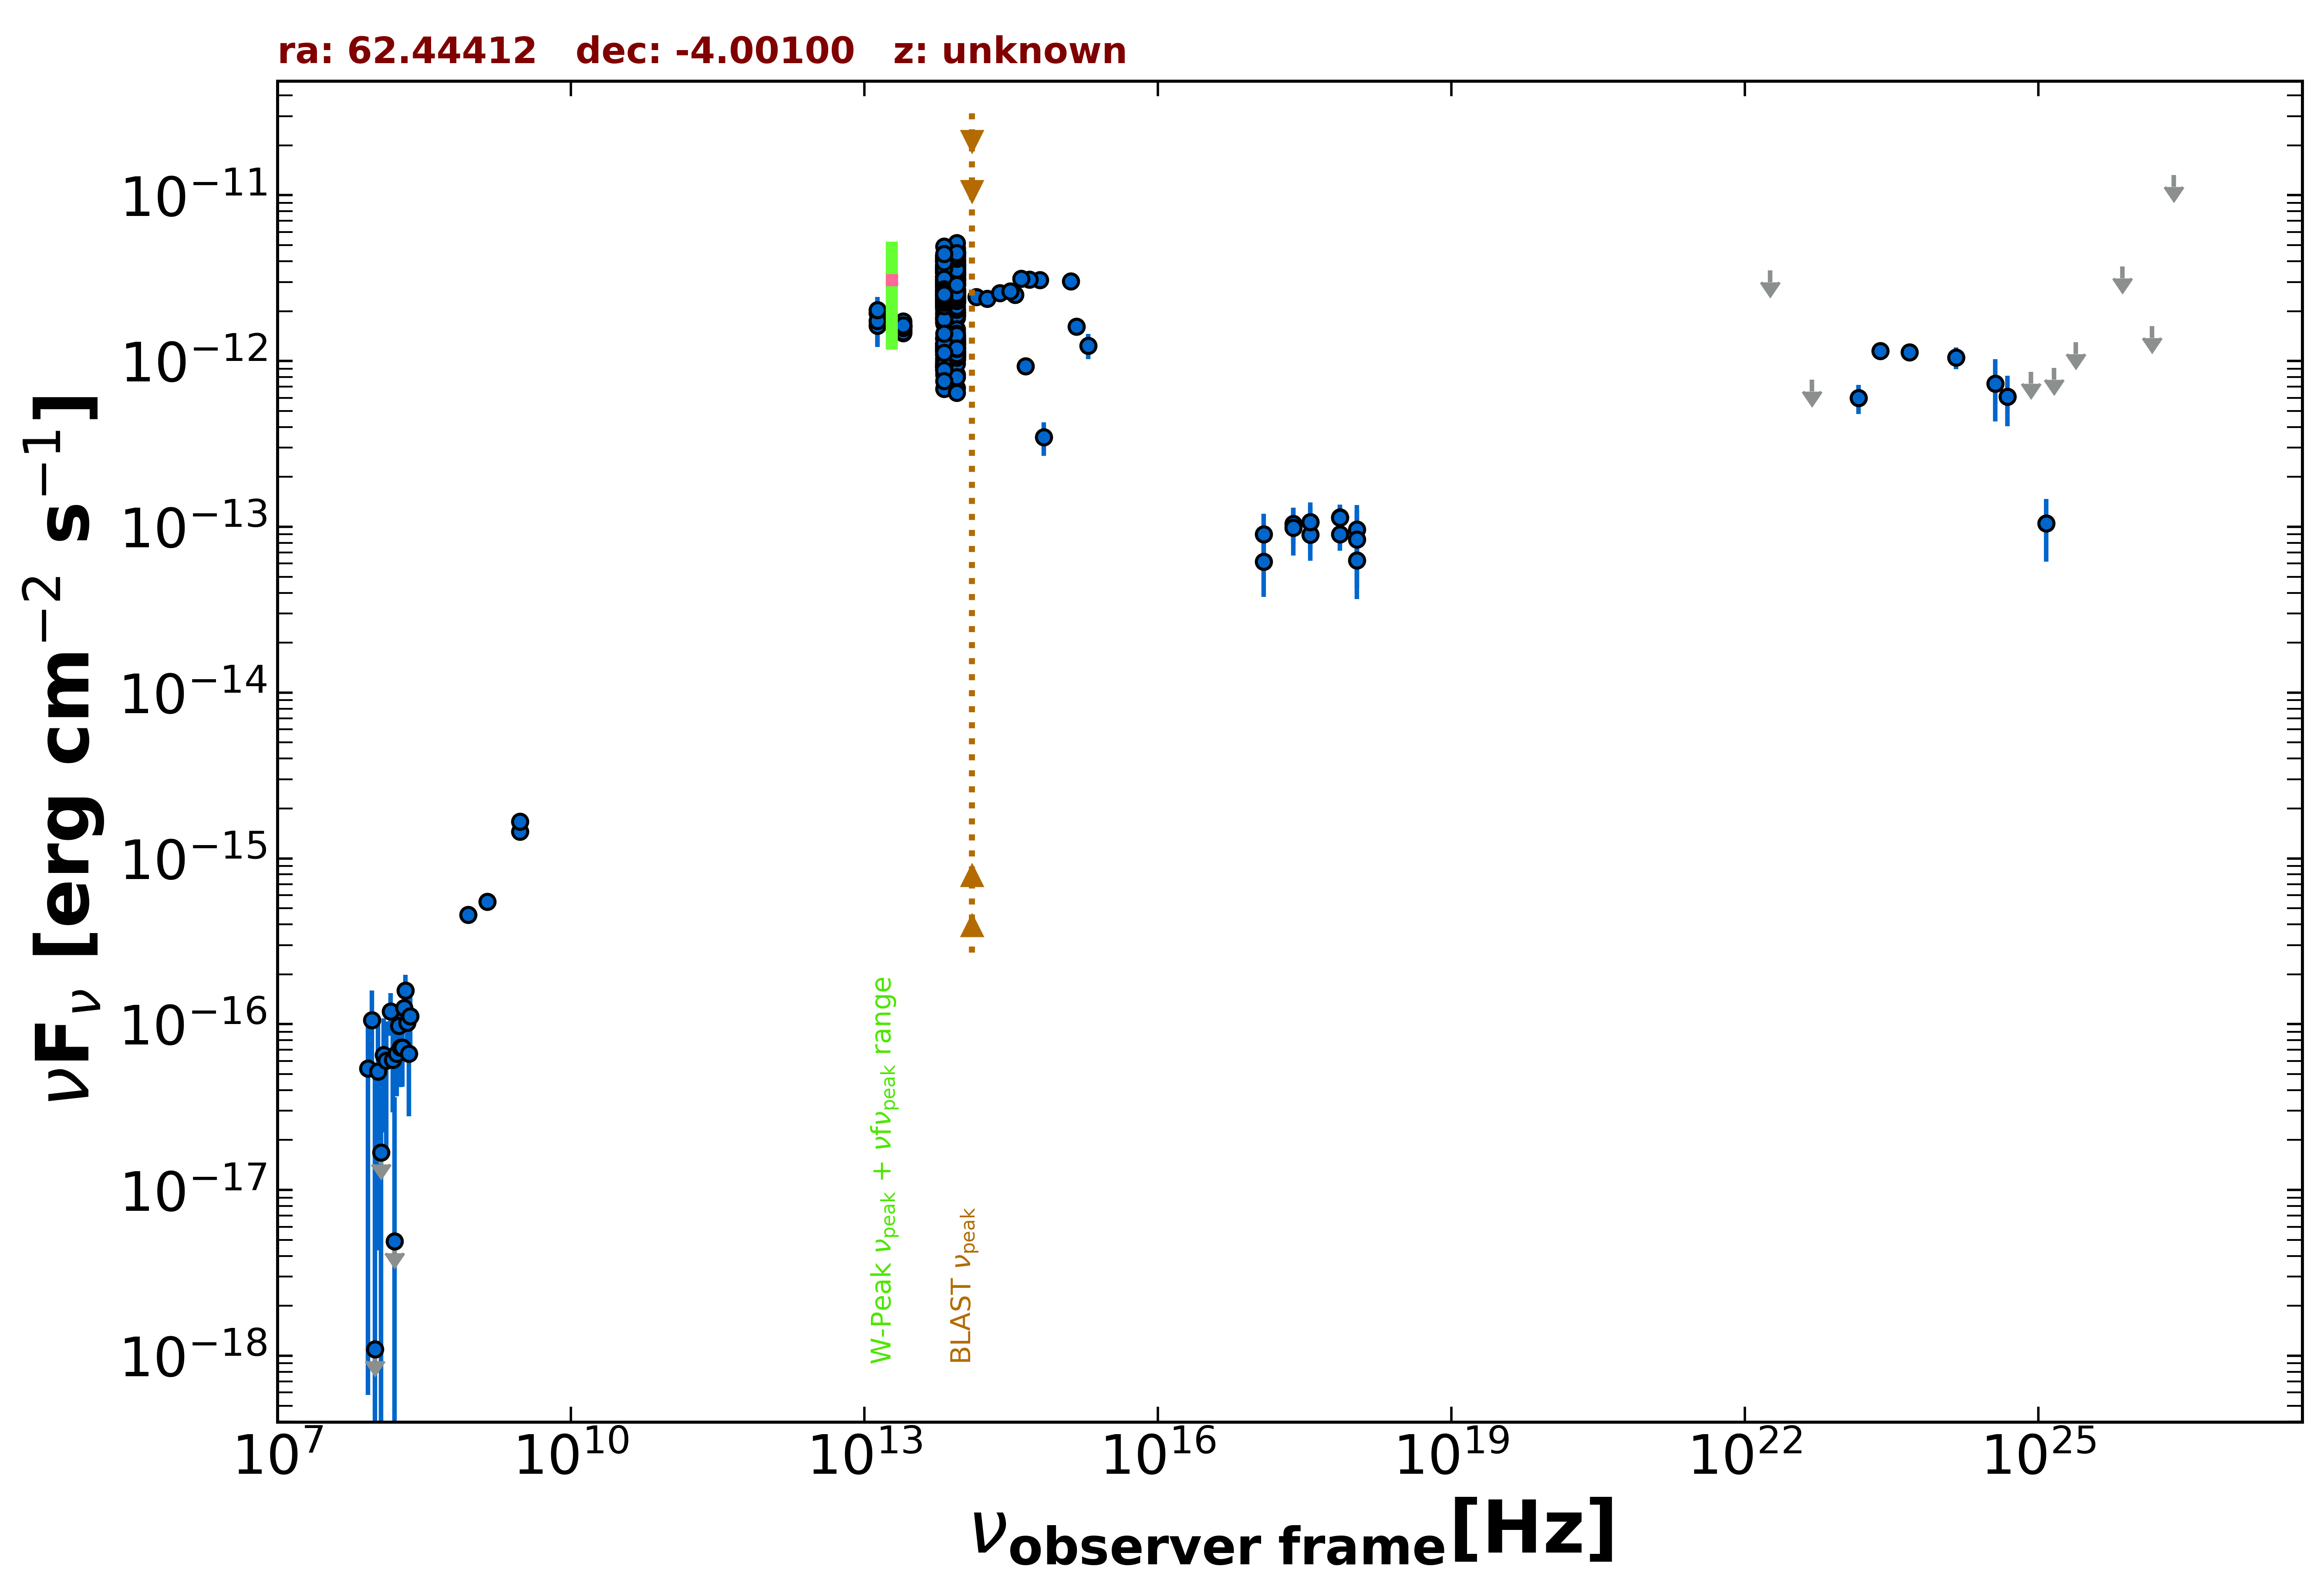

Data behind this chart, as committed beside it:
freq., flux, err_flux, MJD_start, MJD_end, flag, catalog, reference
1.400e+09, 5.474e-16, 1.680e-17, 55000, 55000, , NVSS, Condon et al. 1998  AJ  115  1693
8.870e+08, 4.577e-16, 3.725e-17, 55000, 55000, , RACS, Hale et al. 2021  PASA  38  e058
3.000e+09, 1.453e-15, 1.050e-17, 55000, 55000, , VLASSQL, Gordon et al. 2021  ApJS  255  30
3.000e+09, 1.668e-15, 1.100e-17, 55000, 55000, , VLASSQL, Gordon et al. 2021  ApJS  255  30
2.418e+17, 1.045e-13, 2.539e-14, 55429, 58465, , 1OUSX, Giommi et al. in preparation
3.627e+17, 1.072e-13, 2.600e-14, 55429, 58465, , 1OUSX, Giommi et al. in preparation
7.253e+17, 1.139e-13, 1.780e-14, 55429, 58465, , 1OUSX, Giommi et al. in preparation
1.088e+18, 6.295e-14, 2.636e-14, 55429, 58465, , 1OUSX, Giommi et al. in preparation
7.253e+17, 9.007e-14, 1.845e-14, 55000, 55000, , 2SXPS, Evans et al. 2020  ApJS  247  54
1.209e+17, 6.165e-14, 2.391e-14, 55000, 55000, , 2SXPS, Evans et al. 2020  ApJS  247  54
3.627e+17, 8.986e-14, 2.743e-14, 55000, 55000, , 2SXPS, Evans et al. 2020  ApJS  247  54
1.088e+18, 9.632e-14, 3.917e-14, 55000, 55000, , 2SXPS, Evans et al. 2020  ApJS  247  54
1.389e+14, 2.431e-12, 1.370e-13, 55000, 55000, , 2MASS, Skrutskie et al. 2006  AJ  131  1163
1.804e+14, 2.382e-12, 1.560e-13, 55000, 55000, , 2MASS, Skrutskie et al. 2006  AJ  131  1163
2.427e+14, 2.578e-12, 1.400e-13, 55000, 55000, , 2MASS, Skrutskie et al. 2006  AJ  131  1163
8.817e+13, 2.024e-12, 4.500e-15, 55000, 55000, , UNWISE, Schlafly et al. 2019  ApJS  240  30
6.517e+13, 1.899e-12, 6.000e-15, 55000, 55000, , UNWISE, Schlafly et al. 2019  ApJS  240  30
8.817e+13, 2.619e-12, 5.800e-14, 55000, 55000, , WISE, Wright et al. 2010  AJ  140  1868
6.517e+13, 2.520e-12, 4.900e-14, 55000, 55000, , WISE, Wright et al. 2010  AJ  140  1868
2.498e+13, 1.601e-12, 5.450e-14, 55000, 55000, , WISE, Wright et al. 2010  AJ  140  1868
1.363e+13, 1.448e-12, 1.710e-13, 55000, 55000, , WISE, Wright et al. 2010  AJ  140  1868
8.817e+13, 1.952e-12, 5.550e-14, 57064, 57064, , NEOWISE, Mainzer et al. 2014  ApJ  792  30
6.517e+13, 1.811e-12, 6.000e-14, 57064, 57064, , NEOWISE, Mainzer et al. 2014  ApJ  792  30
8.817e+13, 1.943e-12, 4.650e-14, 57064, 57064, , NEOWISE, Mainzer et al. 2014  ApJ  792  30
6.517e+13, 1.774e-12, 6.350e-14, 57064, 57064, , NEOWISE, Mainzer et al. 2014  ApJ  792  30
8.817e+13, 1.822e-12, 4.500e-14, 57064, 57064, , NEOWISE, Mainzer et al. 2014  ApJ  792  30
6.517e+13, 1.843e-12, 5.750e-14, 57064, 57064, , NEOWISE, Mainzer et al. 2014  ApJ  792  30
8.817e+13, 1.974e-12, 4.900e-14, 57064, 57064, , NEOWISE, Mainzer et al. 2014  ApJ  792  30
6.517e+13, 1.682e-12, 5.100e-14, 57064, 57064, , NEOWISE, Mainzer et al. 2014  ApJ  792  30
8.817e+13, 1.934e-12, 5.500e-14, 57063, 57063, , NEOWISE, Mainzer et al. 2014  ApJ  792  30
6.517e+13, 2.030e-12, 6.550e-14, 57063, 57063, , NEOWISE, Mainzer et al. 2014  ApJ  792  30
8.817e+13, 1.888e-12, 5.200e-14, 57064, 57064, , NEOWISE, Mainzer et al. 2014  ApJ  792  30
6.517e+13, 1.701e-12, 5.350e-14, 57064, 57064, , NEOWISE, Mainzer et al. 2014  ApJ  792  30
8.817e+13, 1.966e-12, 5.300e-14, 57064, 57064, , NEOWISE, Mainzer et al. 2014  ApJ  792  30
6.517e+13, 1.765e-12, 5.350e-14, 57064, 57064, , NEOWISE, Mainzer et al. 2014  ApJ  792  30
8.817e+13, 1.862e-12, 4.800e-14, 57063, 57063, , NEOWISE, Mainzer et al. 2014  ApJ  792  30
6.517e+13, 1.724e-12, 5.400e-14, 57063, 57063, , NEOWISE, Mainzer et al. 2014  ApJ  792  30
8.817e+13, 1.871e-12, 5.500e-14, 57063, 57063, , NEOWISE, Mainzer et al. 2014  ApJ  792  30
6.517e+13, 1.843e-12, 8.150e-14, 57063, 57063, , NEOWISE, Mainzer et al. 2014  ApJ  792  30
8.817e+13, 2.061e-12, 5.500e-14, 57064, 57064, , NEOWISE, Mainzer et al. 2014  ApJ  792  30
6.517e+13, 1.831e-12, 5.400e-14, 57064, 57064, , NEOWISE, Mainzer et al. 2014  ApJ  792  30
8.817e+13, 1.886e-12, 4.900e-14, 57064, 57064, , NEOWISE, Mainzer et al. 2014  ApJ  792  30
6.517e+13, 1.814e-12, 5.800e-14, 57064, 57064, , NEOWISE, Mainzer et al. 2014  ApJ  792  30
8.817e+13, 2.048e-12, 6.050e-14, 57064, 57064, , NEOWISE, Mainzer et al. 2014  ApJ  792  30
6.517e+13, 1.712e-12, 6.500e-14, 57064, 57064, , NEOWISE, Mainzer et al. 2014  ApJ  792  30
8.817e+13, 2.533e-12, 6.100e-14, 58147, 58147, , NEOWISE, Mainzer et al. 2014  ApJ  792  30
6.517e+13, 1.985e-12, 1.025e-13, 58147, 58147, , NEOWISE, Mainzer et al. 2014  ApJ  792  30
8.817e+13, 2.702e-12, 5.950e-14, 58147, 58147, , NEOWISE, Mainzer et al. 2014  ApJ  792  30
6.517e+13, 2.335e-12, 6.650e-14, 58147, 58147, , NEOWISE, Mainzer et al. 2014  ApJ  792  30
8.817e+13, 3.139e-12, 7.250e-14, 58148, 58148, , NEOWISE, Mainzer et al. 2014  ApJ  792  30
6.517e+13, 2.763e-12, 7.150e-14, 58148, 58148, , NEOWISE, Mainzer et al. 2014  ApJ  792  30
8.817e+13, 2.227e-12, 5.350e-14, 58147, 58147, , NEOWISE, Mainzer et al. 2014  ApJ  792  30
6.517e+13, 2.079e-12, 7.300e-14, 58147, 58147, , NEOWISE, Mainzer et al. 2014  ApJ  792  30
8.817e+13, 3.085e-12, 7.100e-14, 58147, 58147, , NEOWISE, Mainzer et al. 2014  ApJ  792  30
6.517e+13, 2.723e-12, 7.800e-14, 58147, 58147, , NEOWISE, Mainzer et al. 2014  ApJ  792  30
8.817e+13, 3.085e-12, 6.800e-14, 58147, 58147, , NEOWISE, Mainzer et al. 2014  ApJ  792  30
6.517e+13, 2.625e-12, 7.050e-14, 58147, 58147, , NEOWISE, Mainzer et al. 2014  ApJ  792  30
8.817e+13, 3.125e-12, 7.200e-14, 58147, 58147, , NEOWISE, Mainzer et al. 2014  ApJ  792  30
6.517e+13, 2.649e-12, 1.025e-13, 58147, 58147, , NEOWISE, Mainzer et al. 2014  ApJ  792  30
8.817e+13, 3.034e-12, 7.000e-14, 58147, 58147, , NEOWISE, Mainzer et al. 2014  ApJ  792  30
... 566 more rows
